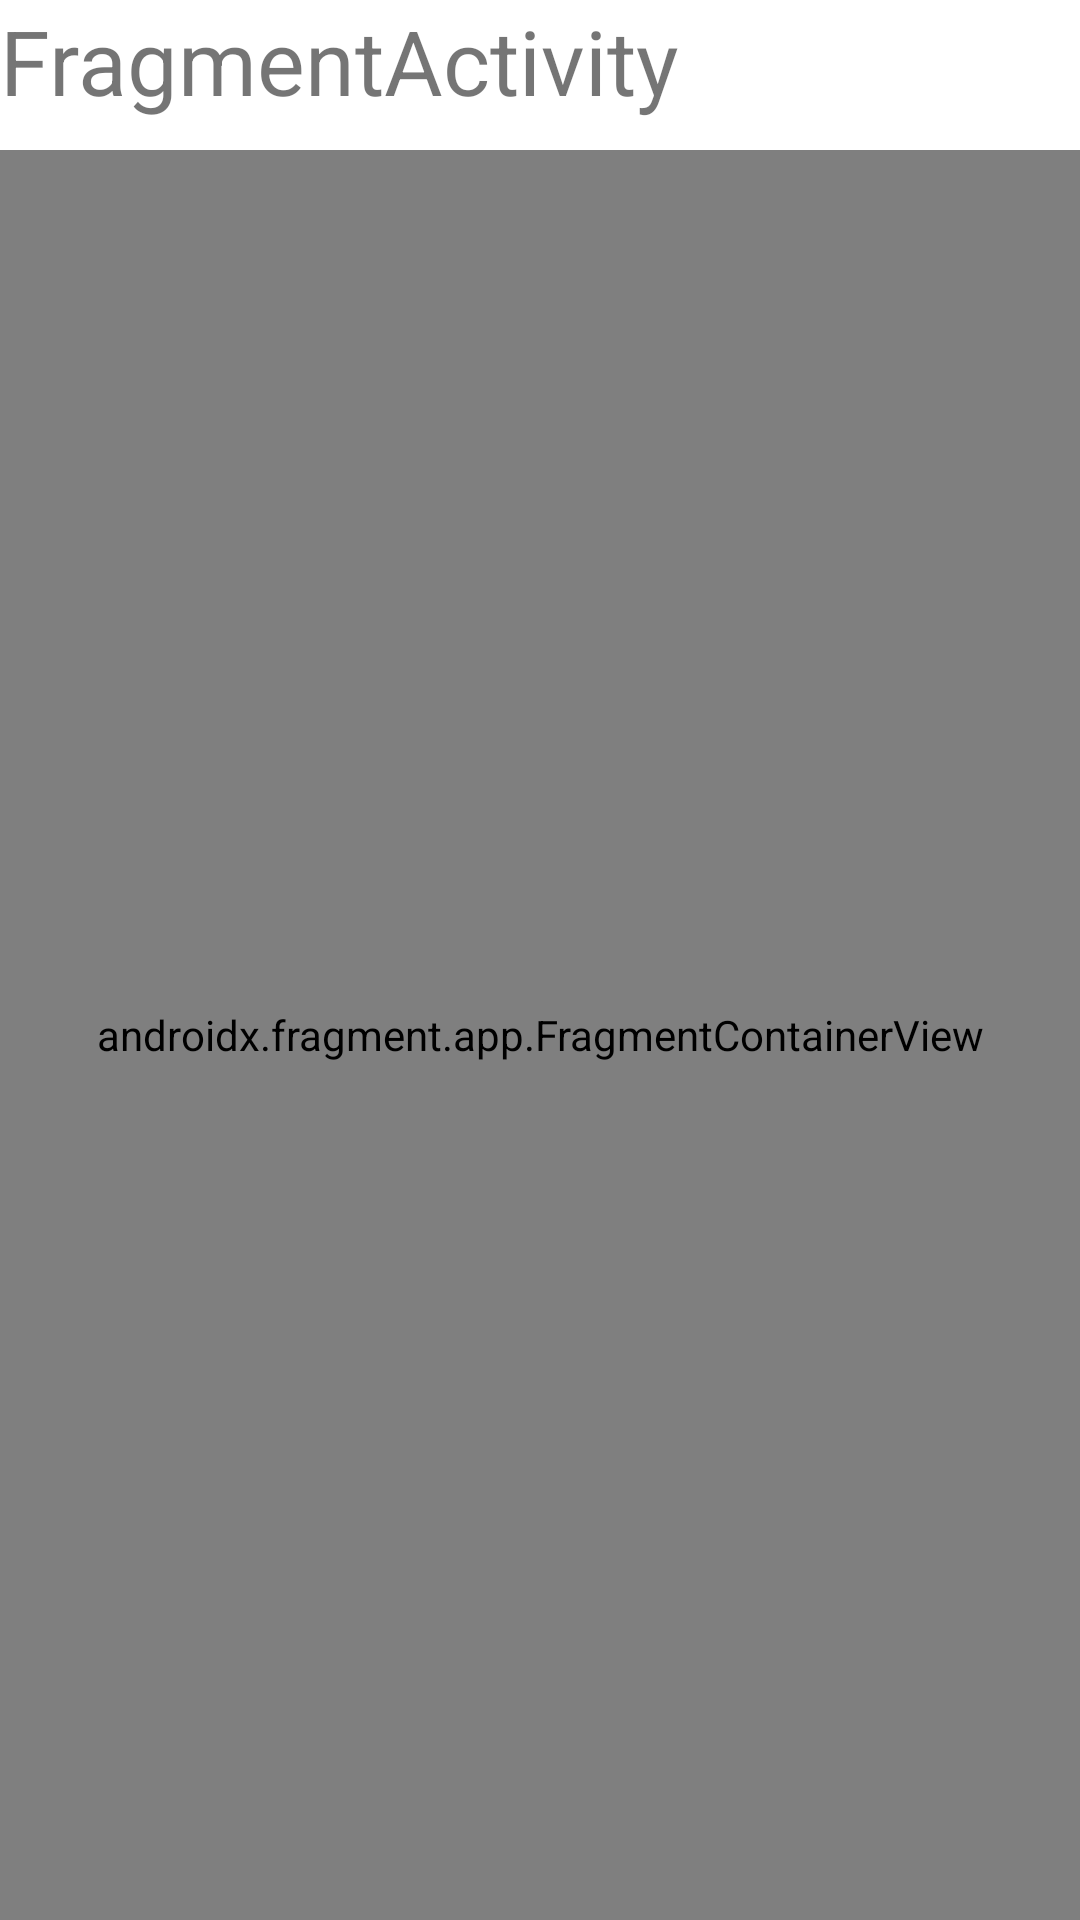

Android layout source for this screen:
<!-- AndroidManifest.xml: application theme Theme.ActivtyFragmentLifeCycle -->
<!-- res/layout/activity_fragment.xml -->
<?xml version="1.0" encoding="utf-8"?>
<androidx.constraintlayout.widget.ConstraintLayout xmlns:android="http://schemas.android.com/apk/res/android"
    xmlns:app="http://schemas.android.com/apk/res-auto"
    xmlns:tools="http://schemas.android.com/tools"
    android:layout_width="match_parent"
    android:layout_height="match_parent"
    tools:context=".ActivityFragment"
    android:orientation="vertical">

        <TextView
        android:layout_marginStart="20dp"
        android:layout_width="wrap_content"
        android:layout_height="wrap_content"
        android:text="FragmentActivity"
        android:textSize="30sp"
        tools:ignore="MissingConstraints" />

    <androidx.fragment.app.FragmentContainerView
        android:layout_width="match_parent"
        android:layout_height="match_parent"
        android:id="@+id/fragmentContainer1"
        android:layout_marginTop="50dp"
        android:name="com.androidstudio.activtyfragmentlifecycle.BlankFragment"
        tools:layout="@layout/activity_fragment"
        />

</androidx.constraintlayout.widget.ConstraintLayout>
<!-- resources referenced by this layout -->
<resources>
  <style name="Theme.ActivtyFragmentLifeCycle" parent="Theme.MaterialComponents.DayNight.DarkActionBar">
          
          <item name="colorPrimary">@color/purple_500</item>
          <item name="colorPrimaryVariant">@color/purple_700</item>
          <item name="colorOnPrimary">@color/white</item>
          
          <item name="colorSecondary">@color/teal_200</item>
          <item name="colorSecondaryVariant">@color/teal_700</item>
          <item name="colorOnSecondary">@color/black</item>
          
          <item name="android:statusBarColor">?attr/colorPrimaryVariant</item>
          
      </style>
  <!-- not gathered from this repository: default colours our renderer supplied (Android Studio template values) -->
  <color name="purple_500">#FF6200EE</color>
  <color name="purple_700">#FF3700B3</color>
  <color name="teal_200">#FF03DAC5</color>
  <color name="teal_700">#FF018786</color>
  <color name="black">#FF000000</color>
  <color name="white">#FFFFFFFF</color>
</resources>
